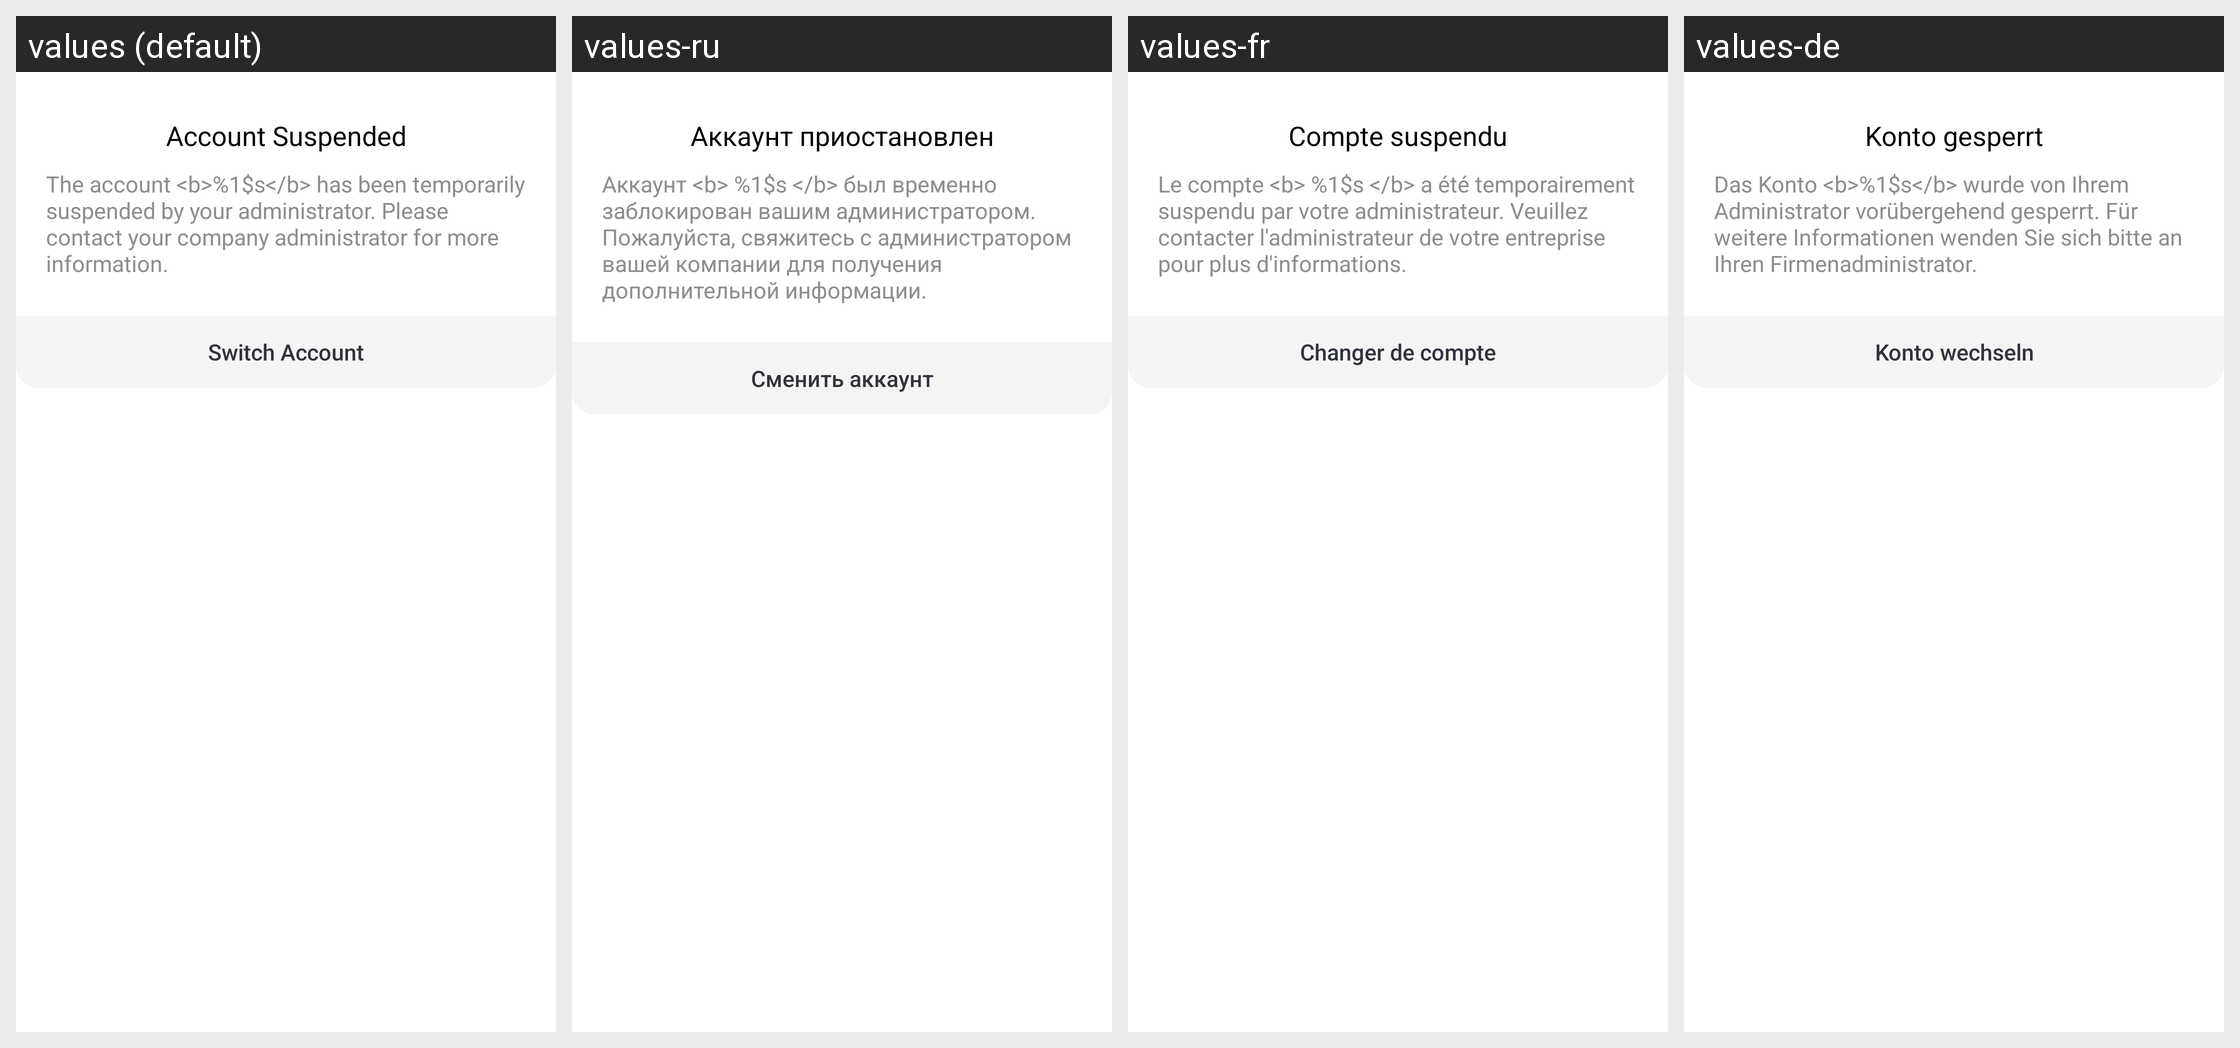

For this localized Android screen grid, give each drawn string resource with its value in every locale shown.
Android screen res/layout/enterprise_account_suspended_dialog.xml rendered under 4 locales, left to right: values (default), values-ru, values-fr, values-de. Device: Nexus 5 (rendered at 1080×1920; each locale shown at half size, 540×960, under a caption strip naming it); theme AppTheme.
Other locales in the repository, not shown: values-es.
Strings drawn on this screen, with the default value and each locale's value (text and hints the layout hard-codes, and strings that could not be matched under every locale, appear in the picture but are not listed):

account_suspended_dialog_title
  values: Account Suspended
  values-ru: Аккаунт приостановлен
  values-fr: Compte suspendu
  values-de: Konto gesperrt

account_suspended_dialog_message
  values: The account <b>%1$s</b> has been temporarily suspended by your administrator. Please contact your company administrator for more information.
  values-ru: Аккаунт <b> %1$s </b> был временно заблокирован вашим администратором. Пожалуйста, свяжитесь с администратором вашей компании для получения дополнительной информации.
  values-fr: Le compte <b> %1$s </b> a été temporairement suspendu par votre administrateur. Veuillez contacter l'administrateur de votre entreprise pour plus d'informations.
  values-de: Das Konto <b>%1$s</b> wurde von Ihrem Administrator vorübergehend gesperrt. Für weitere Informationen wenden Sie sich bitte an Ihren Firmenadministrator.

account_suspended_dialog_button
  values: Switch Account
  values-ru: Сменить аккаунт
  values-fr: Changer de compte
  values-de: Konto wechseln
